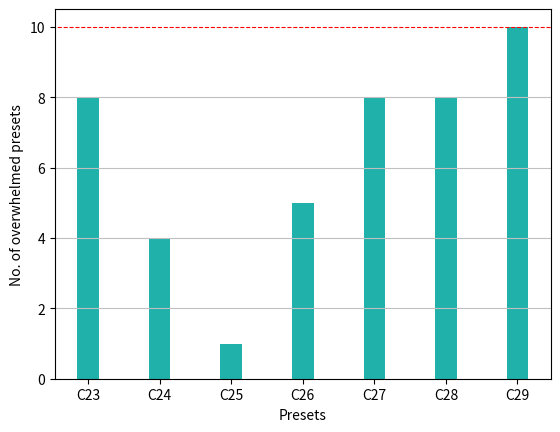

The script that saved this image: (Note: this script raises an exception after producing the figure.)
import numpy as np
import matplotlib.pyplot as plt


# creating the dataset
data = {'C23': 8, 'C24': 4, 'C25': 1, 'C26': 5, 'C27': 8, 'C28': 8, 'C29': 10}
courses = list(data.keys())
values = list(data.values())
fig, ax = plt.subplots()

for i in range(2, 10, 2):
    ax.hlines(y=i, xmin=-1, xmax=8, linewidth=0.8, color='silver')

ax.hlines(y=10, xmin=-1, xmax=8, linewidth=0.8, color='r', linestyle='dashed')
# creating the bar plot
plt.bar(courses, values,
        width=0.3, color='lightseagreen')
plt.plot()
plt.xlabel("Presets")
plt.ylabel("No. of overwhelmed presets")
plt.savefig("C:/Users/<user>/Downloads/NoOfPresets.png", dpi=150)
